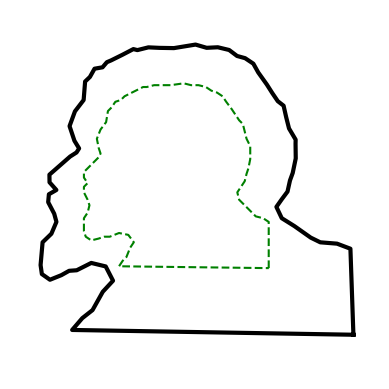

Write Python code to recreate this figure.
import numpy as np
import matplotlib.pyplot as plt

x = [100,100,97,93,91,87,84,83,85,87,88,89,90,90,90,88,87,86,84,82,80,
     77,75,72,69,66,62,58,54,47,42,38,34,32,28,24,22,20,17,15,13,12,9,
     7,8,9,8,6,0,0,2,0,0,2,3,2,0,0,1,4,8,11,14,19,24,27,25,23,21,19]
y = [0,25,27,28,30,34,37,41,44,47,51,54,59,64,66,70,74,78,80,83,86,90,93,
     95,96,98,99,99,100,99,99,99,98,98,96,94,93,91,90,87,85,79,75,70,65,
     62,60,58,52,49,46,44,41,37,34,30,27,20,17,15,16,17,17,19,18,14,11,6,4,1]
n = len(x)

plt.plot(x+[x[0]], y+[y[0]], 'g--')

cx = [x[i] - (x[(i-1+n)%n]+x[(i+1)%n])/2 for i in range(n)]
cy = [y[i] - (y[(i-1+n)%n]+y[(i+1)%n])/2 for i in range(n)]

for iter in range(100):
    for i in range(n):
        x[i] = (x[(i-1+n)%n]+x[(i+1)%n])/2 + cx[i]*1.9
        y[i] = (y[(i-1+n)%n]+y[(i+1)%n])/2 + cy[i]*1.9

plt.plot(x+[x[0]], y+[y[0]], 'k-', linewidth=3)
plt.xlim(-40, 160)
plt.ylim(-60, 140)
plt.axis('off')
plt.gca().set_aspect('equal', adjustable='box')
plt.savefig('silhouette-naive-100.png', bbox_inches='tight')
plt.show()

